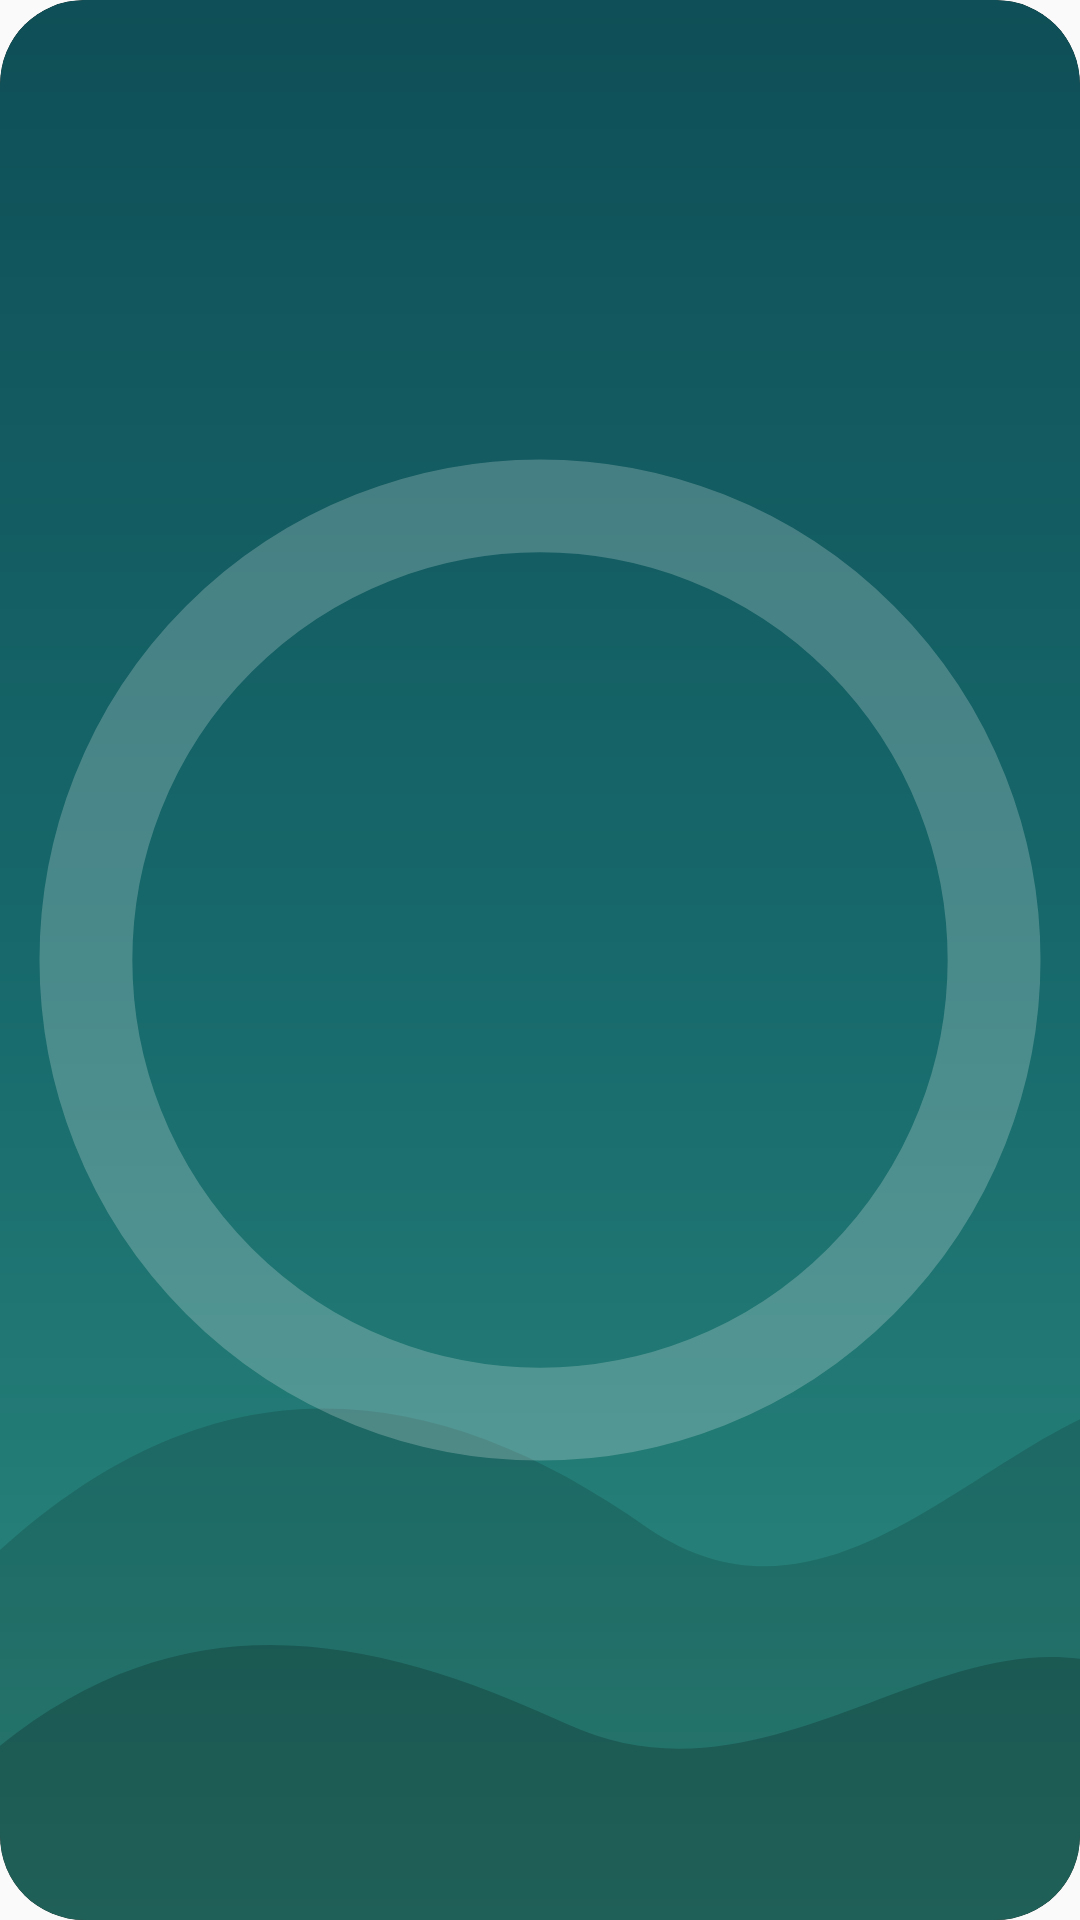

Produce the Android XML layout that renders to this screen, including the resource entries it uses.
<!-- AndroidManifest.xml: application theme Theme.AntiBrainRot -->
<!-- res/layout/buddy_scene_compact.xml -->
<?xml version="1.0" encoding="utf-8"?>
<FrameLayout android:id="@android:id/background" android:background="@drawable/buddy_widget_card_bg" android:layout_width="fill_parent" android:layout_height="fill_parent" android:clipToOutline="true"
  xmlns:android="http://schemas.android.com/apk/res/android">
    <ImageView android:id="@id/buddy_scene_bg" android:layout_width="fill_parent" android:layout_height="fill_parent" android:src="@drawable/buddy_scene_bg_dawn" android:scaleType="fitXY" android:importantForAccessibility="no" />
    <ImageView android:id="@id/buddy_scene_decor" android:layout_width="fill_parent" android:layout_height="fill_parent" android:scaleType="centerCrop" android:importantForAccessibility="no" />
    <LinearLayout android:orientation="vertical" android:layout_width="fill_parent" android:layout_height="fill_parent" android:weightSum="1.0">
        <FrameLayout android:layout_width="fill_parent" android:layout_height="0.0dip" android:layout_weight="0.66" />
        <ImageView android:id="@id/buddy_scene_hills" android:layout_width="fill_parent" android:layout_height="0.0dip" android:src="@drawable/buddy_scene_hills" android:scaleType="fitXY" android:layout_weight="0.34" android:importantForAccessibility="no" />
    </LinearLayout>
    <FrameLayout android:id="@id/buddy_scene_ring_box" android:padding="8.0dip" android:layout_width="fill_parent" android:layout_height="fill_parent">
        <ImageView android:id="@id/buddy_scene_ring_track" android:layout_width="fill_parent" android:layout_height="fill_parent" android:src="@drawable/buddy_scene_ring_track" android:scaleType="fitCenter" android:importantForAccessibility="no" />
        <LinearLayout android:gravity="center_horizontal" android:layout_gravity="center" android:orientation="vertical" android:layout_width="wrap_content" android:layout_height="wrap_content">
            <ImageView android:id="@id/buddy_scene_number" android:layout_width="wrap_content" android:layout_height="wrap_content" android:scaleType="fitCenter" android:importantForAccessibility="no" />
            <ImageView android:id="@id/buddy_scene_sub" android:layout_width="wrap_content" android:layout_height="wrap_content" android:scaleType="fitCenter" android:importantForAccessibility="no" />
        </LinearLayout>
    </FrameLayout>
</FrameLayout>
<!-- resources referenced by this layout -->
<resources>
  <dimen name="buddy_widget_corner_radius">24.0dip</dimen>
  <style name="Theme.AppCompat.Light" parent="@style/Base.Theme.AppCompat.Light" />
  <style name="Base.Theme.AppCompat.Light" parent="@style/Base.V23.Theme.AppCompat.Light" />
  <style name="Platform.AppCompat.Light" parent="@style/Platform.V21.AppCompat.Light" />
  <style name="Widget.AppCompat.TextView" parent="@style/Base.Widget.AppCompat.TextView" />
  <dimen name="abc_action_bar_default_height_material">56.0dip</dimen>
  <style name="Widget.AppCompat.Light.ActionButton" parent="@style/Widget.AppCompat.ActionButton" />
  <string name="abc_action_mode_done">Done</string>
  <style name="Widget.AppCompat.ActionMode" parent="@style/Base.Widget.AppCompat.ActionMode" />
  <style name="AlertDialog.AppCompat.Light" parent="@style/Base.AlertDialog.AppCompat.Light" />
  <style name="Widget.AppCompat.ButtonBar" parent="@style/Base.Widget.AppCompat.ButtonBar" />
  <style name="Widget.AppCompat.Button" parent="@style/Base.Widget.AppCompat.Button" />
  <style name="Widget.AppCompat.Button.Small" parent="@style/Base.Widget.AppCompat.Button.Small" />
  <color name="accent_material_light">@color/material_deep_teal_500</color>
  <color name="background_floating_material_light">@android:color/white</color>
  <color name="button_material_light">#ffd6d7d7</color>
  <color name="ripple_material_light">#1f000000</color>
  <color name="error_color_material_light">#ffff5722</color>
  <color name="primary_material_light">@color/material_grey_100</color>
  <color name="primary_dark_material_light">@color/material_grey_600</color>
  <dimen name="abc_dialog_corner_radius_material">2.0dip</dimen>
  <dimen name="abc_dialog_padding_material">24.0dip</dimen>
  <style name="ThemeOverlay.AppCompat.Dialog" parent="@style/Base.ThemeOverlay.AppCompat.Dialog" />
  <style name="Widget.AppCompat.EditText" parent="@style/Base.Widget.AppCompat.EditText" />
  <style name="Widget.AppCompat.ImageButton" parent="@style/Base.Widget.AppCompat.ImageButton" />
  <style name="Widget.AppCompat.ListMenuView" parent="@style/Base.Widget.AppCompat.ListMenuView" />
  <dimen name="abc_list_item_height_material">64.0dip</dimen>
  <dimen name="abc_list_item_height_large_material">80.0dip</dimen>
  <dimen name="abc_list_item_height_small_material">48.0dip</dimen>
  <item type="dimen" name="abc_list_item_padding_horizontal_material">@dimen/abc_action_bar_content_inset_material</item>
  <style name="Theme.AppCompat.CompactMenu" parent="@style/Base.Theme.AppCompat.CompactMenu" />
  <dimen name="abc_panel_menu_list_width">296.0dip</dimen>
  <style name="Widget.AppCompat.RatingBar" parent="@style/Base.Widget.AppCompat.RatingBar" />
  <style name="Widget.AppCompat.Light.SearchView" parent="@style/Widget.AppCompat.SearchView" />
  <style name="Widget.AppCompat.SeekBar" parent="@style/Base.Widget.AppCompat.SeekBar" />
  <style name="Widget.AppCompat.Spinner" parent="@style/Base.Widget.AppCompat.Spinner" />
  <style name="TextAppearance.AppCompat.Body1" parent="@style/Base.TextAppearance.AppCompat.Body1" />
  <style name="Widget.AppCompat.Toolbar" parent="@style/Base.Widget.AppCompat.Toolbar" />
  <color name="foreground_material_dark">@android:color/white</color>
  <style name="Widget.AppCompat.ActionButton" parent="@style/Base.Widget.AppCompat.ActionButton" />
  <style name="Base.AlertDialog.AppCompat.Light" parent="@style/Base.AlertDialog.AppCompat" />
  <style name="Base.Widget.AppCompat.ButtonBar" parent="@android:style/Widget.Material.ButtonBar" />
  <style name="Base.Widget.AppCompat.Button" parent="@android:style/Widget.Material.Button" />
  <color name="material_deep_teal_500">#ff008577</color>
  <color name="material_grey_100">#fff5f5f5</color>
  <color name="material_grey_600">#ff757575</color>
  <dimen name="abc_action_bar_content_inset_material">16.0dip</dimen>
  <style name="Base.Widget.AppCompat.RatingBar" parent="@android:style/Widget.Material.RatingBar" />
</resources>
